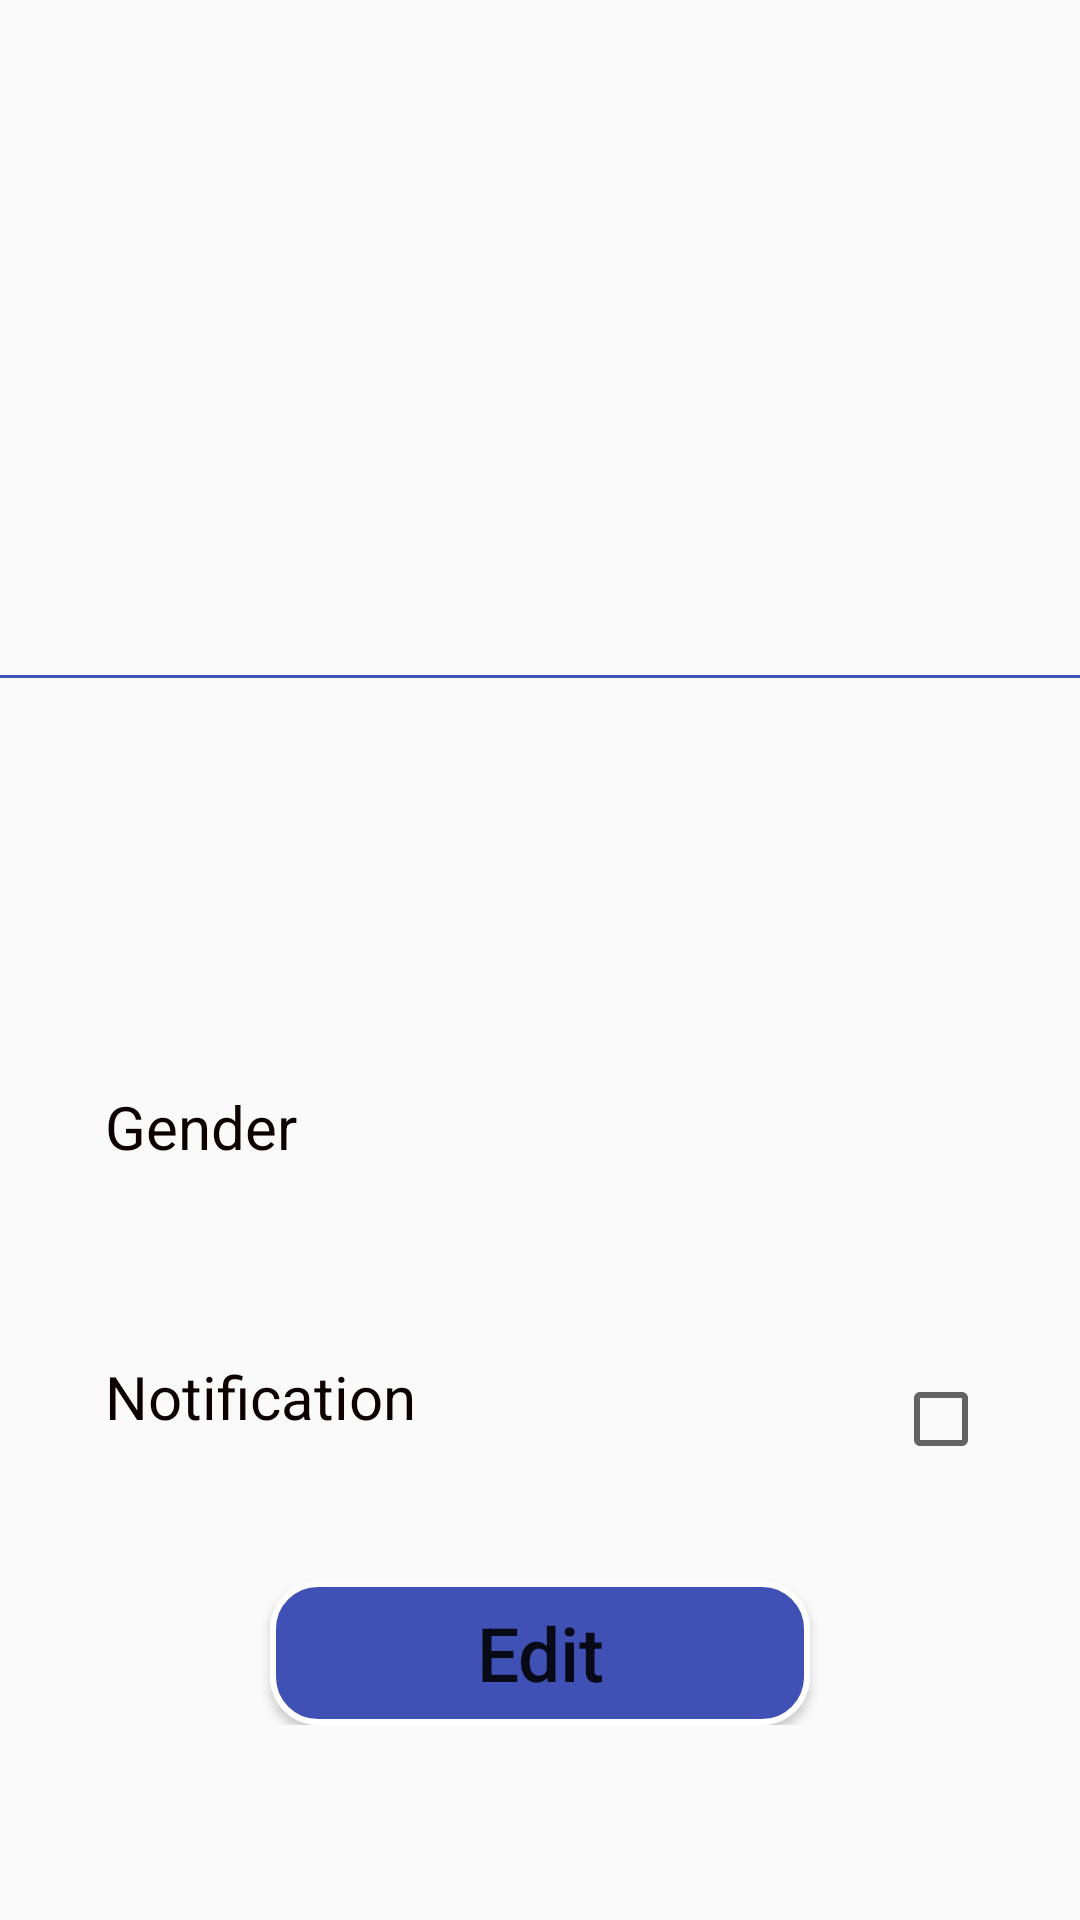

This screen was rendered from an Android layout file. Write that file and the resources it references.
<!-- AndroidManifest.xml: application theme AppTheme -->
<!-- res/layout/activity_profile.xml -->
<?xml version="1.0" encoding="utf-8"?>
<ScrollView
    xmlns:android="http://schemas.android.com/apk/res/android"
    xmlns:app="http://schemas.android.com/apk/res-auto"
    xmlns:tools="http://schemas.android.com/tools"
    android:layout_width="match_parent"
    android:layout_height="match_parent">

<androidx.constraintlayout.widget.ConstraintLayout
    android:layout_width="match_parent"
    android:layout_height="wrap_content"
    tools:context=".ProfileActivity">


        <androidx.appcompat.widget.AppCompatImageView
            android:id="@+id/imageView"
            app:layout_constraintTop_toTopOf="parent"
            app:layout_constraintStart_toStartOf="parent"
            android:layout_width="match_parent"
            android:layout_marginTop="10dp"
            android:layout_marginLeft="15dp"
            android:layout_marginRight="15dp"
            android:layout_height="200dp">

        </androidx.appcompat.widget.AppCompatImageView>

        <View
            android:id="@+id/view"
            android:layout_width="match_parent"
            android:layout_height="1dp"
            android:layout_marginTop="15dp"
            android:background="#3F51B5"
            app:layout_constraintTop_toBottomOf="@id/imageView"
            />
        <androidx.appcompat.widget.AppCompatTextView
            android:id="@+id/nameEd"
            android:layout_width="match_parent"
            android:layout_height="30dp"
            android:paddingLeft="5dp"
            android:paddingRight="5dp"
            android:textSize="18sp"
            android:textColor="@color/black"
            android:textStyle="bold"
            android:inputType="textPersonName"
            android:layout_marginStart="30dp"
            android:layout_marginEnd="30dp"
            android:layout_marginTop="20dp"
            app:layout_constraintTop_toBottomOf="@+id/view"
            >

        </androidx.appcompat.widget.AppCompatTextView>
        <androidx.appcompat.widget.AppCompatTextView
            android:id="@+id/ageEd"
            android:layout_width="match_parent"
            android:layout_height="30dp"
            android:paddingLeft="5dp"
            android:paddingRight="5dp"
            android:textSize="18sp"
            android:textColor="@color/black"
            android:textStyle="bold"
            android:inputType="phone"
            android:layout_marginStart="30dp"
            android:layout_marginEnd="30dp"
            android:layout_marginTop="8dp"
            app:layout_constraintTop_toBottomOf="@+id/nameEd">

        </androidx.appcompat.widget.AppCompatTextView>
        <androidx.appcompat.widget.AppCompatTextView
            android:id="@+id/weightEd"
            android:layout_width="match_parent"
            android:layout_height="30dp"
            android:paddingLeft="5dp"
            android:paddingRight="5dp"
            android:textSize="18sp"
            android:textColor="@color/black"
            android:textStyle="bold"
            android:inputType="phone"
            android:layout_marginStart="30dp"
            android:layout_marginEnd="30dp"
            android:layout_marginTop="8dp"
            app:layout_constraintTop_toBottomOf="@+id/ageEd">

        </androidx.appcompat.widget.AppCompatTextView>
        <androidx.constraintlayout.widget.ConstraintLayout
            android:id="@+id/cons"
            android:layout_marginTop="5dp"
            app:layout_constraintTop_toBottomOf="@+id/consNew"
            android:layout_width="match_parent"
            android:layout_height="45dp">

            <androidx.appcompat.widget.AppCompatTextView
                android:id="@+id/noti"
                android:layout_width="wrap_content"
                android:layout_height="40dp"
                android:layout_marginTop="5dp"
                android:layout_marginEnd="30dp"
                android:layout_marginStart="30dp"
                android:paddingLeft="5dp"
                android:paddingRight="5dp"
                android:text="@string/notification"
                android:textColor="@color/black"
                android:textSize="20sp"
                app:layout_constraintTop_toTopOf="parent"
                app:layout_constraintStart_toStartOf="parent"
                >

            </androidx.appcompat.widget.AppCompatTextView>

            <CheckBox
                android:id="@+id/checkbox"
                android:layout_width="wrap_content"
                android:layout_height="wrap_content"
                android:layout_marginTop="10dp"
                app:layout_constraintHorizontal_bias="0.836"
                app:layout_constraintLeft_toRightOf="@+id/noti"
                app:layout_constraintRight_toRightOf="parent"
                app:layout_constraintTop_toTopOf="parent"
                >

            </CheckBox>

        </androidx.constraintlayout.widget.ConstraintLayout>
        <androidx.appcompat.widget.AppCompatTextView
            android:id="@+id/notiEnable"
            android:layout_width="wrap_content"
            android:layout_height="40dp"
            android:textSize="18sp"
            android:layout_marginEnd="30dp"
            android:layout_marginStart="30dp"
            android:paddingLeft="5dp"
            android:paddingRight="5dp"
            app:layout_constraintStart_toStartOf="parent"
            app:layout_constraintTop_toBottomOf="@+id/cons">

        </androidx.appcompat.widget.AppCompatTextView>


        <androidx.constraintlayout.widget.ConstraintLayout
            android:id="@+id/consNew"
            app:layout_constraintTop_toBottomOf="@+id/weightEd"
            android:layout_width="match_parent"
            android:layout_height="wrap_content">

            <androidx.appcompat.widget.AppCompatTextView
                android:id="@+id/gender"
                android:layout_width="wrap_content"
                android:layout_height="40dp"
                android:layout_marginTop="10dp"
                android:layout_marginEnd="30dp"
                android:layout_marginStart="30dp"
                android:paddingLeft="5dp"
                android:paddingRight="5dp"
                android:text="@string/Gender"
                android:textColor="@color/black"
                android:textSize="20sp"
                app:layout_constraintTop_toTopOf="parent"
                app:layout_constraintStart_toStartOf="parent"
                >

            </androidx.appcompat.widget.AppCompatTextView>
            <androidx.appcompat.widget.AppCompatTextView
                android:id="@+id/gender_item"
                app:layout_constraintStart_toStartOf="parent"
                android:layout_marginStart="30dp"
                android:layout_marginEnd="30dp"
                android:textSize="18sp"
                android:textStyle="bold"
                android:paddingLeft="5dp"
                android:paddingRight="5dp"
                android:textColor="@color/black"
                app:layout_constraintTop_toBottomOf="@+id/gender"
                android:layout_width="wrap_content"
                android:layout_height="40dp">

            </androidx.appcompat.widget.AppCompatTextView>


        </androidx.constraintlayout.widget.ConstraintLayout>
        <androidx.appcompat.widget.AppCompatButton
            android:id="@+id/editBtn"
            app:layout_constraintTop_toBottomOf="@+id/cons"
            android:text="@string/Edit"
            android:textSize="25sp"
            android:textAllCaps="false"
            android:background="@drawable/button"
            android:layout_marginTop="35dp"
            android:layout_marginStart="0dp"
            app:layout_constraintStart_toStartOf="parent"
            app:layout_constraintEnd_toEndOf="parent"
            android:layout_width="180dp"
            android:layout_height="wrap_content">

        </androidx.appcompat.widget.AppCompatButton>





</androidx.constraintlayout.widget.ConstraintLayout>
</ScrollView>
<!-- resources referenced by this layout -->
<resources>
  <color name="black">#0C0000</color>
  <!-- drawable button (drawable-v24) -->
  <?xml version="1.0" encoding="utf-8"?>
  <shape xmlns:android="http://schemas.android.com/apk/res/android"
      android:shape="rectangle">
      <gradient
          android:angle="90"
          android:endColor="#3F51B5"
          android:startColor="#3F51B5"/>
      <padding
          android:bottom="7dp"
          android:left="7dp"
          android:right="7dp"
          android:top="7dp"/>
      <stroke
          android:width="2dp"
          android:color="#FFF"/>
  
  
      <corners
          android:radius="15dp"/>
  
  
  </shape>
  <string name="Edit">Edit</string>
  <string name="Gender">Gender</string>
  <string name="notification">Notification</string>
  <style name="AppTheme" parent="Theme.AppCompat.Light.DarkActionBar">
          
          <item name="colorPrimary">@color/colorPrimary</item>
          <item name="colorPrimaryDark">@color/colorPrimaryDark</item>
          <item name="colorAccent">@color/colorAccent</item>
      </style>
  <color name="colorPrimary">#6200EE</color>
  <color name="colorPrimaryDark">#3700B3</color>
  <color name="colorAccent">#03DAC5</color>
</resources>
